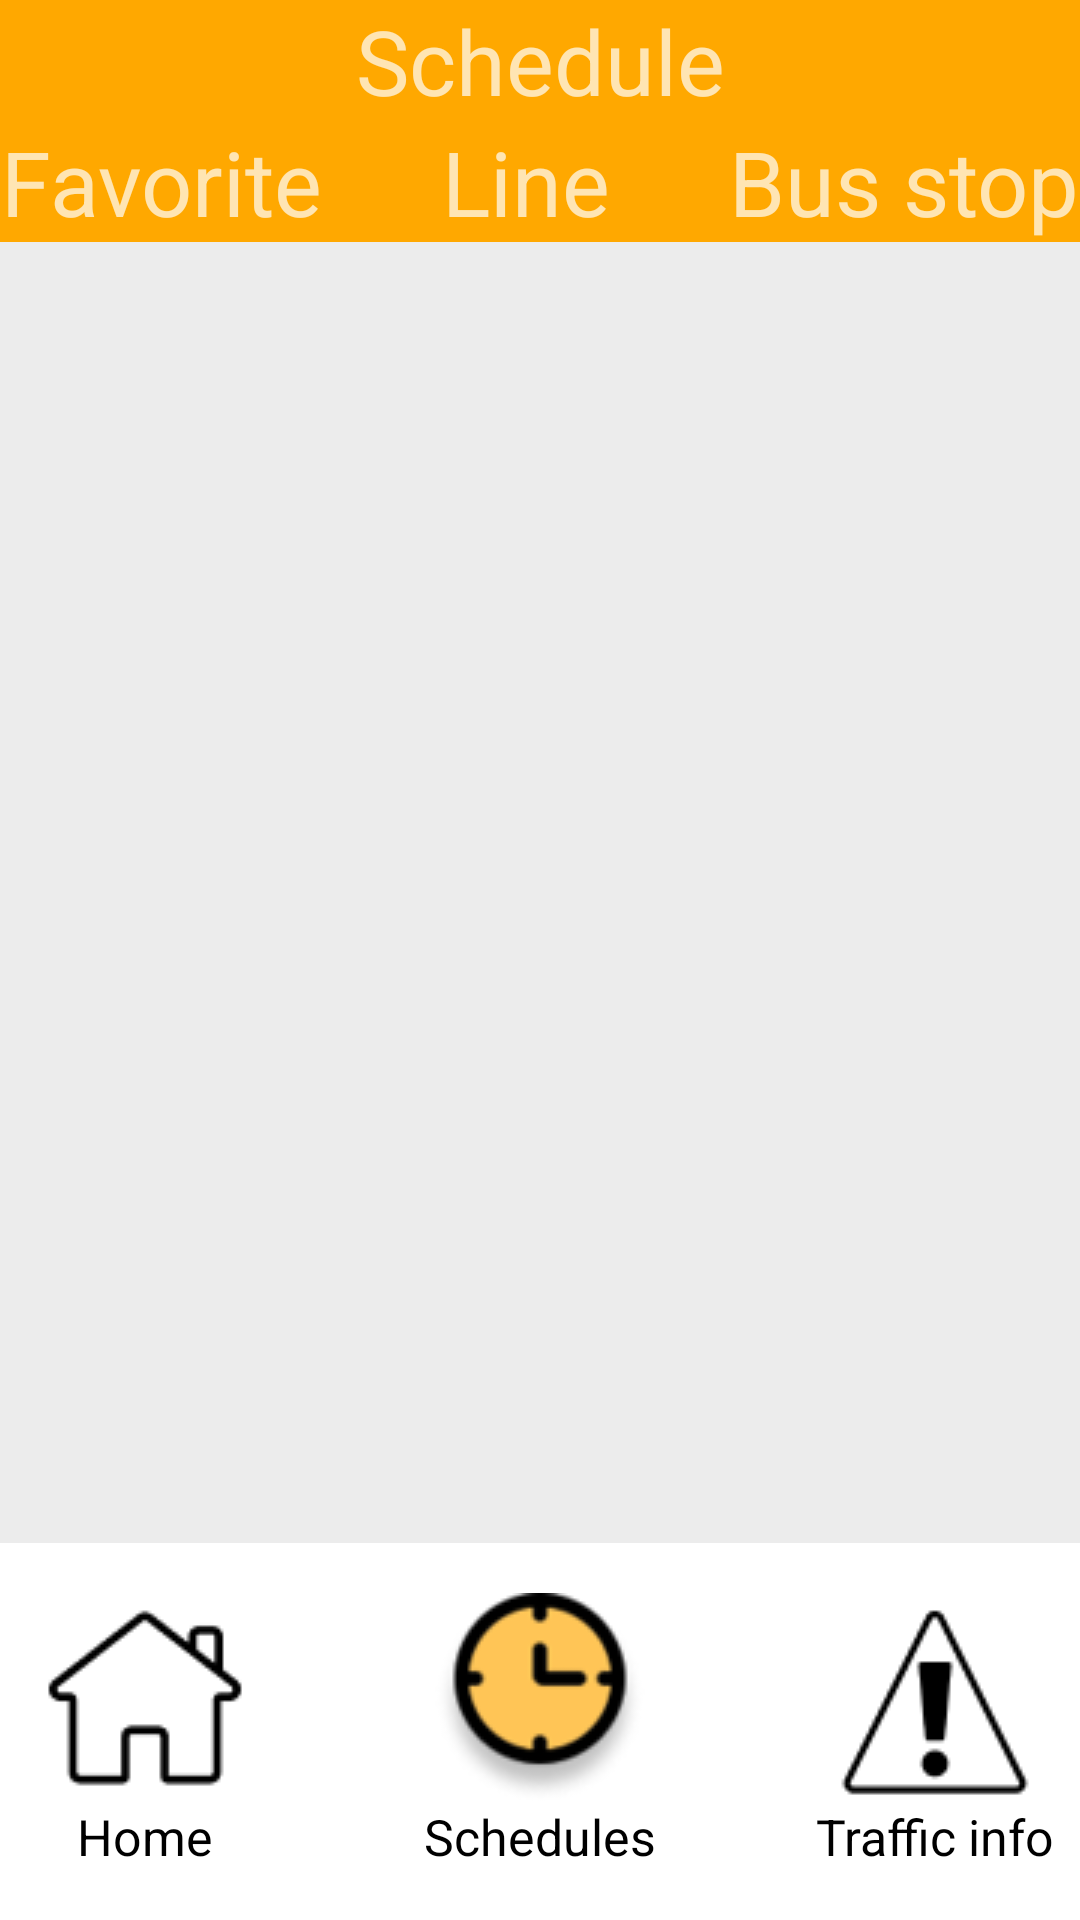

Write the Android layout XML for this screen, with the resource values it uses.
<!-- AndroidManifest.xml: application theme Theme.MyApplication -->
<!-- res/layout/schedules_layout.xml -->
<?xml version="1.0" encoding="utf-8"?>
<androidx.constraintlayout.widget.ConstraintLayout xmlns:android="http://schemas.android.com/apk/res/android"
    xmlns:app="http://schemas.android.com/apk/res-auto"
    xmlns:tools="http://schemas.android.com/tools"
    android:layout_width="match_parent"
    android:layout_height="match_parent"
    tools:context=".Activity.MainActivity"
    android:background="@color/whiteBackground">
    <androidx.constraintlayout.widget.ConstraintLayout
        android:layout_width="match_parent"
        android:layout_height="wrap_content"
        app:layout_constraintTop_toTopOf="parent"
        app:layout_constraintLeft_toLeftOf="parent"
        app:layout_constraintRight_toRightOf="parent"
        android:background="@color/orange"
        android:id="@+id/orangeHeader">

        <TextView
            android:layout_width="match_parent"
            android:layout_height="wrap_content"
            android:text="Schedule"
            android:gravity="center"
            android:textSize="30dp"
            android:id="@+id/titleScheduleTxt"
            app:layout_constraintTop_toTopOf="parent"
            app:layout_constraintLeft_toLeftOf="parent"
            app:layout_constraintRight_toRightOf="parent"
            />
        <TextView
            android:layout_width="wrap_content"
            android:layout_height="wrap_content"
            android:text="Favorite"
            android:gravity="center"
            android:textSize="30dp"
            android:id="@+id/titleFavoriteTxt"
            app:layout_constraintTop_toBottomOf="@id/titleScheduleTxt"
            app:layout_constraintLeft_toLeftOf="parent"
            />
        <TextView
            android:layout_width="wrap_content"
            android:layout_height="wrap_content"
            android:text="Line"
            android:gravity="center"
            android:textSize="30dp"
            android:id="@+id/titleLineTxt"
            app:layout_constraintTop_toBottomOf="@id/titleScheduleTxt"
            app:layout_constraintLeft_toRightOf="@id/titleFavoriteTxt"
            app:layout_constraintRight_toLeftOf="@id/titleBusstopTxt"
            />
        <TextView
            android:layout_width="wrap_content"
            android:layout_height="wrap_content"
            android:text="Bus stop"
            android:gravity="center"
            android:textSize="30dp"
            android:id="@+id/titleBusstopTxt"
            app:layout_constraintTop_toBottomOf="@id/titleScheduleTxt"
            app:layout_constraintRight_toRightOf="parent"
            />
    </androidx.constraintlayout.widget.ConstraintLayout>

    <ListView
        android:layout_width="match_parent"
        android:layout_height="500sp"
        app:layout_constraintBottom_toTopOf="@id/bottomNavigationBar"
        app:layout_constraintTop_toBottomOf="@id/orangeHeader"

        app:layout_constraintLeft_toLeftOf="parent"
        app:layout_constraintRight_toRightOf="parent"
        android:id="@+id/listSchedules"
        android:dividerHeight="20dp"
         />




    
    <androidx.constraintlayout.widget.ConstraintLayout
        android:id="@+id/bottomNavigationBar"
        android:layout_width="0dp"
        android:layout_height="wrap_content"
        android:background="@color/white"
        android:paddingBottom="50px"
        android:paddingTop="50px"
        app:layout_constraintBottom_toBottomOf="parent"
        app:layout_constraintStart_toStartOf="parent"
        app:layout_constraintEnd_toEndOf="parent">



        <ImageView
            android:id="@+id/homeButton"
            android:layout_width="wrap_content"
            android:layout_height="wrap_content"
            android:src="@drawable/home_off"
            android:contentDescription="Home Button"
            app:layout_constraintLeft_toLeftOf="parent"
            app:layout_constraintTop_toTopOf="parent"
            android:layout_marginLeft="40px"/>

        <ImageView
            android:id="@+id/schedulesButton"
            android:layout_width="wrap_content"
            android:layout_height="wrap_content"
            android:src="@drawable/schedules_on"
            android:contentDescription="Schedules Button"
            app:layout_constraintLeft_toLeftOf="@id/homeButton"
            app:layout_constraintRight_toRightOf="@id/trafficInfoButton"
            app:layout_constraintTop_toTopOf="parent"
            />
        <ImageView
            android:id="@+id/trafficInfoButton"
            android:layout_width="wrap_content"
            android:layout_height="wrap_content"
            android:src="@drawable/trafficinfo_off"
            android:contentDescription="Traffic Info Button"
            android:layout_marginRight="40px"
            app:layout_constraintRight_toRightOf="parent"
            app:layout_constraintTop_toTopOf="parent"/>
        <TextView
            android:layout_width="wrap_content"
            android:layout_height="wrap_content"
            android:id="@+id/textHomebutton"
            android:text="Home"
            android:textColor="@color/black"
            android:textSize="50px"
            app:layout_constraintTop_toBottomOf="@id/homeButton"
            app:layout_constraintLeft_toLeftOf="@id/homeButton"
            app:layout_constraintRight_toRightOf="@id/homeButton"

            />
        <TextView
            android:layout_width="wrap_content"
            android:layout_height="wrap_content"
            android:id="@+id/textSchedulesButton"
            android:text="Schedules"
            android:textColor="@color/black"
            android:textSize="50px"
            app:layout_constraintTop_toBottomOf="@id/schedulesButton"
            app:layout_constraintLeft_toLeftOf="@id/schedulesButton"
            app:layout_constraintRight_toRightOf="@id/schedulesButton"

            />
        <TextView
            android:layout_width="wrap_content"
            android:layout_height="wrap_content"
            android:id="@+id/textTrafficinfoButton"
            android:text="Traffic info"
            android:textColor="@color/black"
            android:textSize="50px"
            app:layout_constraintTop_toBottomOf="@id/trafficInfoButton"
            app:layout_constraintLeft_toLeftOf="@id/trafficInfoButton"
            app:layout_constraintRight_toRightOf="@id/trafficInfoButton"

            />

    </androidx.constraintlayout.widget.ConstraintLayout>
</androidx.constraintlayout.widget.ConstraintLayout>
<!-- resources referenced by this layout -->
<resources>
  <color name="black">#FF000000</color>
  <color name="orange">#FFA800</color>
  <color name="white">#FFFFFFFF</color>
  <color name="whiteBackground">#ECECEC</color>
  <!-- drawable home_off: png bitmap (drawable, 1328 bytes) -->
  <!-- drawable schedules_on: png bitmap (drawable, 7331 bytes) -->
  <!-- drawable trafficinfo_off: png bitmap (drawable, 1444 bytes) -->
  <style name="Theme.MyApplication" parent="@style/Theme.AppCompat" />
</resources>
